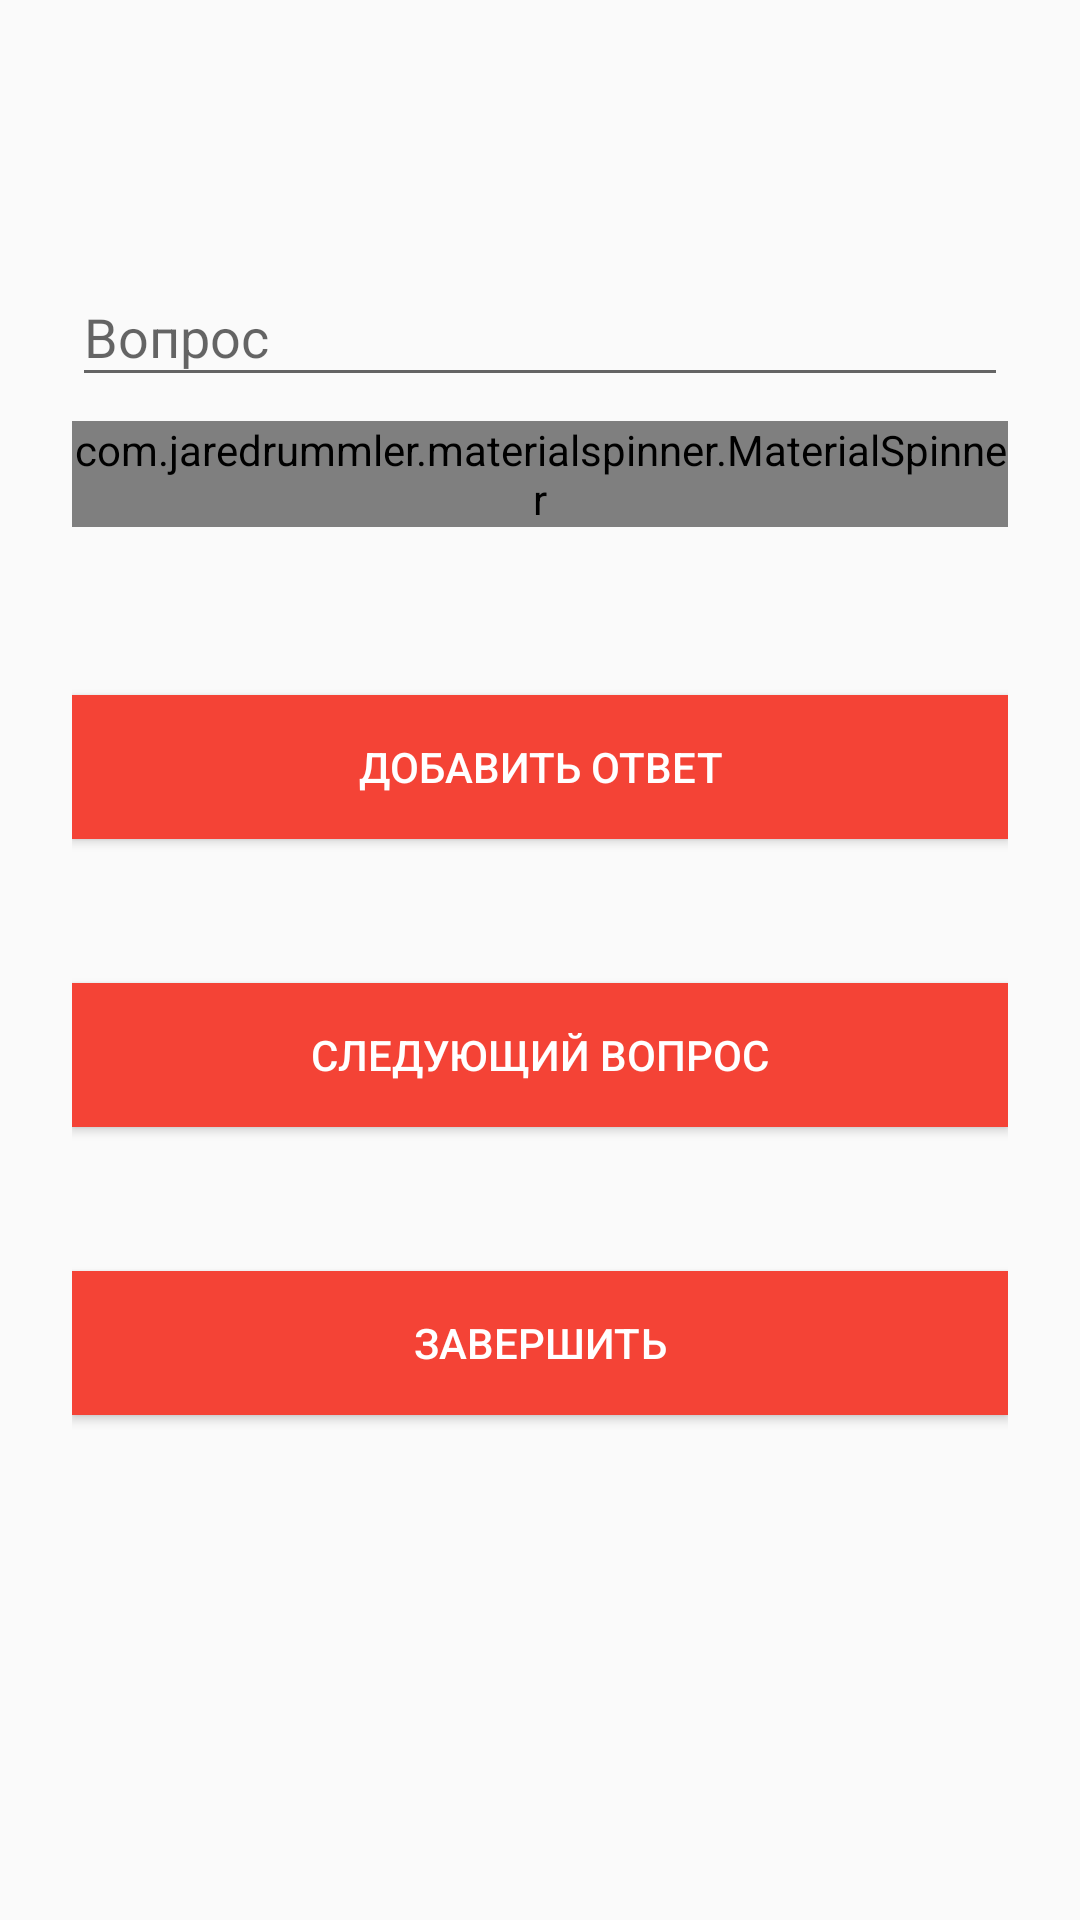

This screen was rendered from an Android layout file. Write that file and the resources it references.
<!-- AndroidManifest.xml: application theme AppTheme -->
<!-- res/layout/fragment_test_question.xml -->
<?xml version="1.0" encoding="utf-8"?>
<ScrollView
    xmlns:android="http://schemas.android.com/apk/res/android"
    xmlns:app="http://schemas.android.com/apk/res-auto"
    android:layout_width="fill_parent"
    android:layout_height="fill_parent"
    app:layout_behavior="@string/appbar_scrolling_view_behavior"
    android:fitsSystemWindows="true">

    <LinearLayout
        android:orientation="vertical"
        android:layout_width="match_parent"
        android:layout_height="wrap_content"
        android:paddingTop="72dp"
        android:paddingLeft="24dp"
        android:paddingRight="24dp">

        
        <android.support.design.widget.TextInputLayout
            android:id="@+id/ti_question"
            android:layout_width="match_parent"
            android:layout_height="wrap_content"
            android:layout_marginTop="8dp"
            android:layout_marginBottom="8dp">
            <EditText
                android:id="@+id/et_question"
                android:layout_width="match_parent"
                android:layout_height="wrap_content"
                android:inputType="text"
                android:hint="@string/qustionId"/>
        </android.support.design.widget.TextInputLayout>


        <com.jaredrummler.materialspinner.MaterialSpinner
            android:id="@+id/spinner"
            ms_background_color="@color/primary"
            ms_text_color="@color/white"
            android:text="@string/select_test_type"
            android:layout_width="match_parent"
            android:layout_height="wrap_content"/>

        <LinearLayout
            android:id="@+id/li_answers"
            android:layout_width="match_parent"
            android:layout_height="wrap_content"
            android:layout_marginTop="16dp"
            android:layout_marginBottom="16dp"
            android:orientation="vertical">

        </LinearLayout>

        <android.support.v7.widget.AppCompatButton
            android:id="@+id/btn_add_answer"
            android:layout_width="fill_parent"
            android:layout_height="wrap_content"
            android:layout_marginTop="24dp"
            android:layout_marginBottom="24dp"
            android:padding="12dp"
            android:background="@color/primary"
            android:textColor="@color/white"
            android:text="@string/add_answer"/>

        <android.support.v7.widget.AppCompatButton
            android:id="@+id/btn_next_question"
            android:layout_width="fill_parent"
            android:layout_height="wrap_content"
            android:layout_marginTop="24dp"
            android:layout_marginBottom="24dp"
            android:padding="12dp"
            android:background="@color/primary"
            android:textColor="@color/white"
            android:text="@string/next_question"/>

        <android.support.v7.widget.AppCompatButton
            android:id="@+id/btn_finish_questions"
            android:layout_width="fill_parent"
            android:layout_height="wrap_content"
            android:layout_marginTop="24dp"
            android:layout_marginBottom="24dp"
            android:padding="12dp"
            android:background="@color/primary"
            android:textColor="@color/white"
            android:text="@string/finish_questions"/>

    </LinearLayout>
</ScrollView>
<!-- resources referenced by this layout -->
<resources>
  <color name="primary">#F44336</color>
  <color name="white">#FFFFFF</color>
  <string name="add_answer">Добавить ответ</string>
  <string name="finish_questions">Завершить</string>
  <string name="next_question">Следующий вопрос</string>
  <string name="qustionId">Вопрос</string>
  <string name="select_test_type">Выберите тип теста</string>
  <style name="AppTheme" parent="Theme.AppCompat.Light.NoActionBar">
          
          <item name="colorPrimary">@color/primary</item>
          <item name="colorPrimaryDark">@color/primary_dark</item>
          <item name="colorAccent">@color/accent</item>
          <item name="android:textColor">@color/primary_text</item>
          <item name="android:colorButtonNormal">@color/primary_dark</item>
          <item name="colorButtonNormal">@color/primary_dark</item>
          <item name="windowActionBar">false</item>
          <item name="windowNoTitle">true</item>
          <item name="android:statusBarColor">@color/primary_dark</item>
          <item name="android:windowDrawsSystemBarBackgrounds">true</item>
          <item name="android:windowTranslucentStatus">false</item>
      </style>
  <color name="primary_dark">#D32F2F</color>
  <color name="accent">#FFC107</color>
  <color name="primary_text">#212121</color>
</resources>
